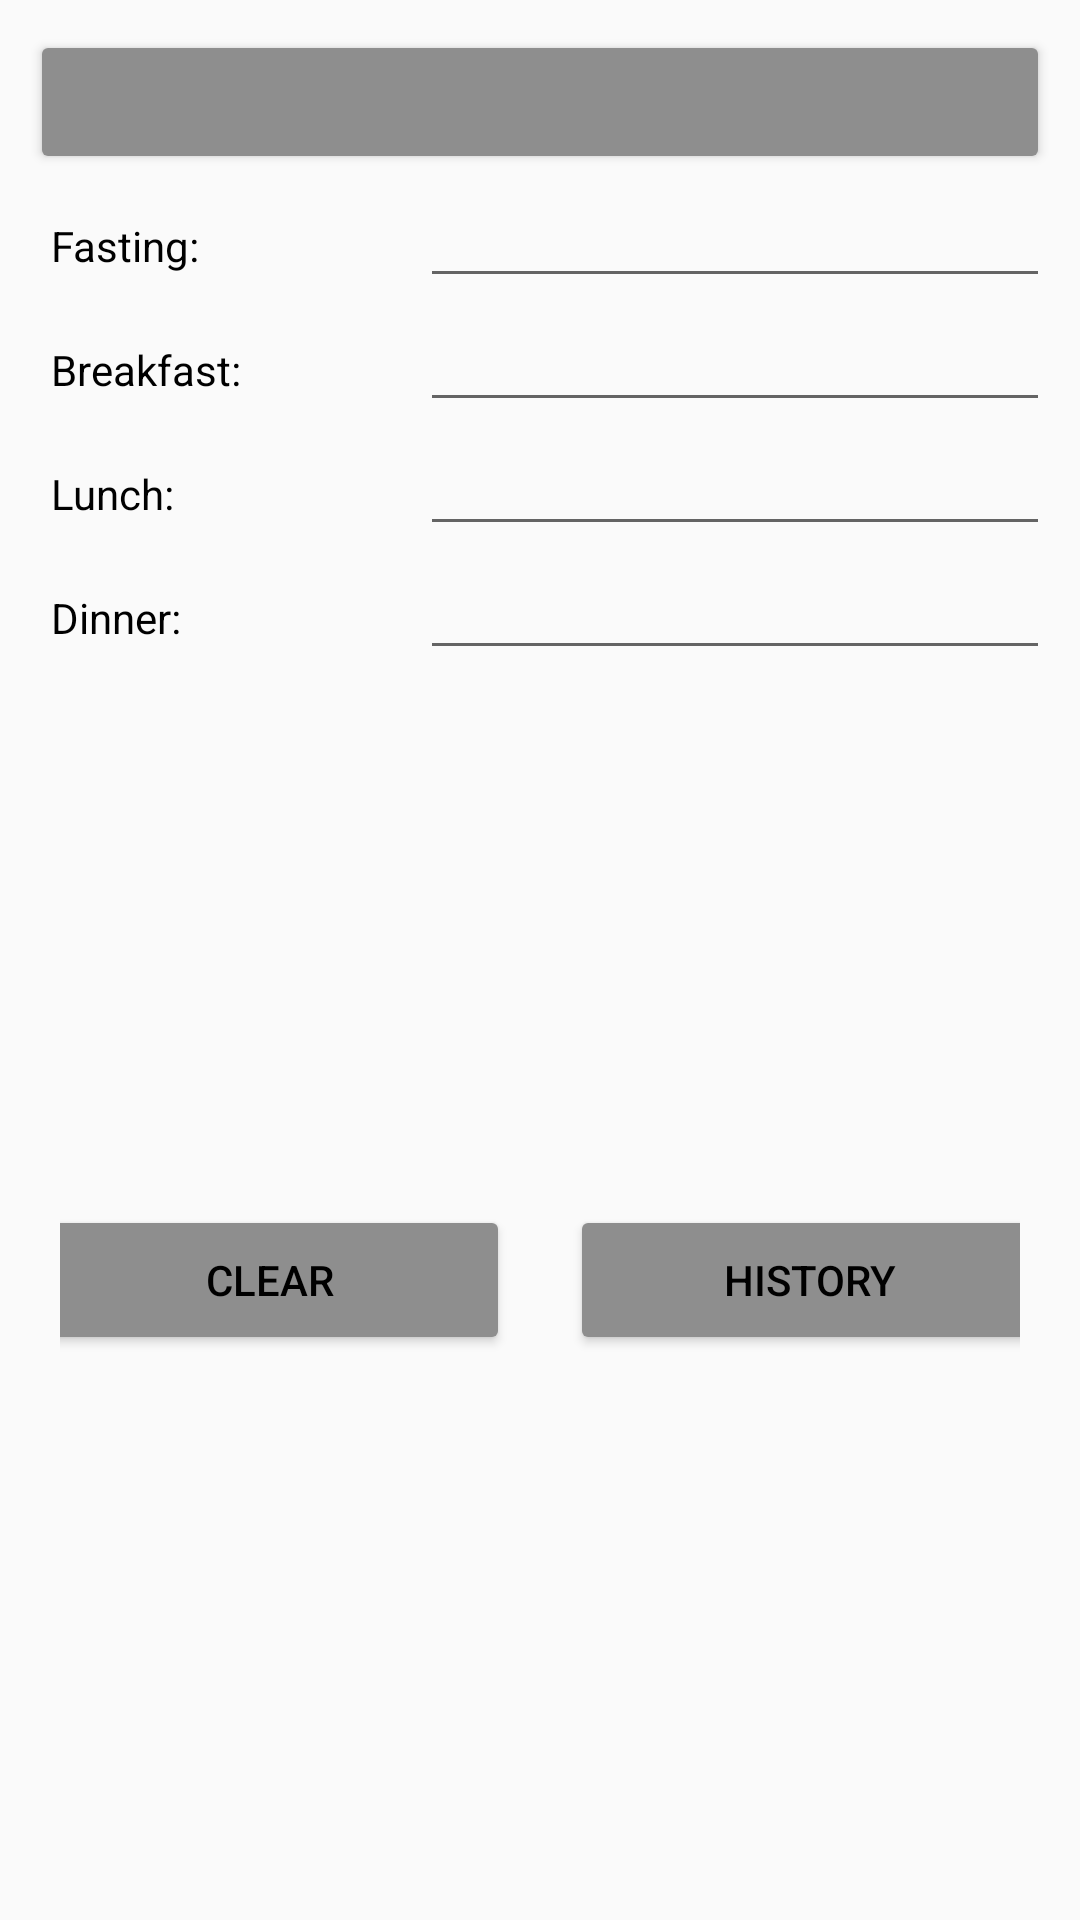

Reconstruct the res/layout file that produces this screen, plus the resources it refers to.
<!-- AndroidManifest.xml: application theme AppTheme -->
<!-- res/layout/input_fragment.xml -->
<?xml version="1.0" encoding="utf-8"?>
<LinearLayout xmlns:android="http://schemas.android.com/apk/res/android"
    xmlns:app="http://schemas.android.com/apk/res-auto"
    xmlns:tools="http://schemas.android.com/tools"
    android:id="@+id/main_constraint_layout"
    android:layout_width="match_parent"
    android:layout_height="wrap_content"
    android:orientation="vertical"
    android:padding="10dp"
    tools:context=".MainActivity">

    <Button
        android:id="@+id/date_button"
        android:layout_width="match_parent"
        android:layout_height="wrap_content"
        android:backgroundTint="#8E8E8E"
        android:textColor="#FF000000" />

    <LinearLayout
        android:layout_width="match_parent"
        android:layout_height="wrap_content"
        android:orientation="horizontal">

        <TextView
            android:id="@+id/tv_fasting"
            android:layout_width="wrap_content"
            android:layout_height="wrap_content"
            android:layout_marginLeft="7dp"
            android:layout_weight="1"
            android:textColor="#000000"
            android:text="@string/fasting_prompt" />

        <EditText
            android:id="@+id/et_fasting"
            android:layout_width="wrap_content"
            android:layout_height="wrap_content"
            android:layout_weight="0"
            android:ems="10"
            android:gravity="center_horizontal"
            android:inputType="number" />
    </LinearLayout>

    <LinearLayout
        android:layout_width="match_parent"
        android:layout_height="wrap_content"
        android:orientation="horizontal">

        <TextView
            android:id="@+id/tv_breakfast"
            android:layout_width="wrap_content"
            android:layout_height="wrap_content"
            android:layout_marginLeft="7dp"
            android:layout_weight="1"
            android:textColor="#000000"
        android:text="@string/breakfast_prompt" />

        <EditText
            android:id="@+id/et_breakfast"
            android:layout_width="wrap_content"
            android:layout_height="wrap_content"
            android:layout_weight="0"
            android:ems="10"
            android:gravity="center_horizontal"
            android:inputType="number" />
    </LinearLayout>

    <LinearLayout
        android:layout_width="match_parent"
        android:layout_height="wrap_content"
        android:orientation="horizontal">

        <TextView
            android:id="@+id/tv_lunch"
            android:layout_width="wrap_content"
            android:layout_height="wrap_content"
            android:layout_marginLeft="7dp"
            android:layout_weight="1"
            android:textColor="#000000"
            android:text="@string/lunch_prompt" />

        <EditText
            android:id="@+id/et_lunch"
            android:layout_width="wrap_content"
            android:layout_height="wrap_content"
            android:layout_weight="0"
            android:ems="10"
            android:gravity="center_horizontal"
            android:inputType="number" />
    </LinearLayout>

    <LinearLayout
        android:layout_width="match_parent"
        android:layout_height="wrap_content"
        android:orientation="horizontal">

        <TextView
            android:id="@+id/tv_dinner"
            android:layout_width="wrap_content"
            android:layout_height="wrap_content"
            android:layout_marginLeft="7dp"
            android:layout_weight="1"
            android:textColor="#000000"
            android:text="@string/dinner_prompt" />

        <EditText
            android:id="@+id/et_dinner"
            android:layout_width="wrap_content"
            android:layout_height="wrap_content"
            android:layout_weight="0"
            android:ems="10"
            android:gravity="center_horizontal"
            android:inputType="number" />
    </LinearLayout>

    <LinearLayout
        android:layout_width="match_parent"
        android:layout_height="match_parent"
        android:gravity="center"
        android:padding="10dp">

        <Button
            android:id="@+id/clear_button"
            android:layout_width="160dp"
            android:layout_height="50dp"
            android:layout_marginRight="10dp"
            android:backgroundTint="#8E8E8E"
            android:text="@string/clear_button_text"
            android:textColor="#FF000000" />

        <Button
            android:id="@+id/history_button"
            android:layout_width="160dp"
            android:layout_height="50dp"
            android:layout_marginLeft="10dp"
            android:backgroundTint="#8E8E8E"
            android:text="@string/history_button_text"
            android:textColor="#000000" />
    </LinearLayout>

    <LinearLayout
        android:layout_width="match_parent"
        android:layout_height="match_parent"
        android:orientation="vertical">

        <LinearLayout
            android:layout_width="match_parent"
            android:layout_height="wrap_content"
            android:orientation="horizontal">

            <TextView
                android:id="@+id/date_overview_label"
                android:layout_width="wrap_content"
                android:layout_height="wrap_content"
                android:text="@string/date_overview_label"
                android:textColor="#000000" />

        </LinearLayout>

        <LinearLayout
            android:layout_width="match_parent"
            android:layout_height="wrap_content"
            android:orientation="horizontal">

            <TextView
                android:id="@+id/fasting_overview_label"
                android:layout_width="wrap_content"
                android:layout_height="wrap_content"
                android:layout_weight="0"
                android:text="@string/fasting_label"
                android:textColor="#000000" />

            <TextView
                android:id="@+id/fasting_overview_output"
                android:layout_width="wrap_content"
                android:layout_height="wrap_content"
                android:layout_marginLeft="7dp"
                android:layout_weight="1" />
        </LinearLayout>

        <LinearLayout
            android:layout_width="match_parent"
            android:layout_height="wrap_content"
            android:orientation="horizontal">

            <TextView
                android:id="@+id/breakfast_overview_label"
                android:layout_width="wrap_content"
                android:layout_height="wrap_content"
                android:layout_weight="0"
                android:text="@string/breakfast_label"
                android:textColor="#000000" />

            <TextView
                android:id="@+id/breakfast_overview_output"
                android:layout_width="wrap_content"
                android:layout_height="wrap_content"
                android:layout_marginLeft="7dp"
                android:layout_weight="1" />
        </LinearLayout>

        <LinearLayout
            android:layout_width="match_parent"
            android:layout_height="wrap_content"
            android:orientation="horizontal">

            <TextView
                android:id="@+id/lunch_overview_label"
                android:layout_width="wrap_content"
                android:layout_height="wrap_content"
                android:layout_weight="0"
                android:text="@string/lunch_label"
                android:textColor="#000000" />

            <TextView
                android:id="@+id/lunch_overview_output"
                android:layout_width="wrap_content"
                android:layout_height="wrap_content"
                android:layout_marginLeft="7dp"
                android:layout_weight="1" />
        </LinearLayout>

        <LinearLayout
            android:layout_width="match_parent"
            android:layout_height="wrap_content"
            android:orientation="horizontal">

            <TextView
                android:id="@+id/dinner_overview_label"
                android:layout_width="wrap_content"
                android:layout_height="wrap_content"
                android:layout_weight="0"
                android:text="@string/dinner_label"
                android:textColor="#000000" />

            <TextView
                android:id="@+id/dinner_overview_output"
                android:layout_width="wrap_content"
                android:layout_height="wrap_content"
                android:layout_marginLeft="7dp"
                android:layout_weight="1" />
        </LinearLayout>

    </LinearLayout>

</LinearLayout>
<!-- resources referenced by this layout -->
<resources>
  <string name="breakfast_label">Breakfast:</string>
  <string name="breakfast_prompt">Breakfast:</string>
  <string name="clear_button_text">Clear</string>
  <string name="date_overview_label">DATE HERE</string>
  <string name="dinner_label">Dinner:</string>
  <string name="dinner_prompt">Dinner:</string>
  <string name="fasting_label">Fasting:</string>
  <string name="fasting_prompt">Fasting:</string>
  <string name="history_button_text">History</string>
  <string name="lunch_label">Lunch:</string>
  <string name="lunch_prompt">Lunch:</string>
  <style name="AppTheme" parent="Theme.AppCompat.Light.DarkActionBar">
      <item name="colorAccent">@color/purple_500</item>
      <item name="colorPrimary">@color/purple_500</item>
      <item name="colorPrimaryDark">@color/black</item>
  </style>
  <!-- not gathered from this repository: default colours our renderer supplied (Android Studio template values) -->
  <color name="purple_500">#FF6200EE</color>
  <color name="black">#FF000000</color>
</resources>
